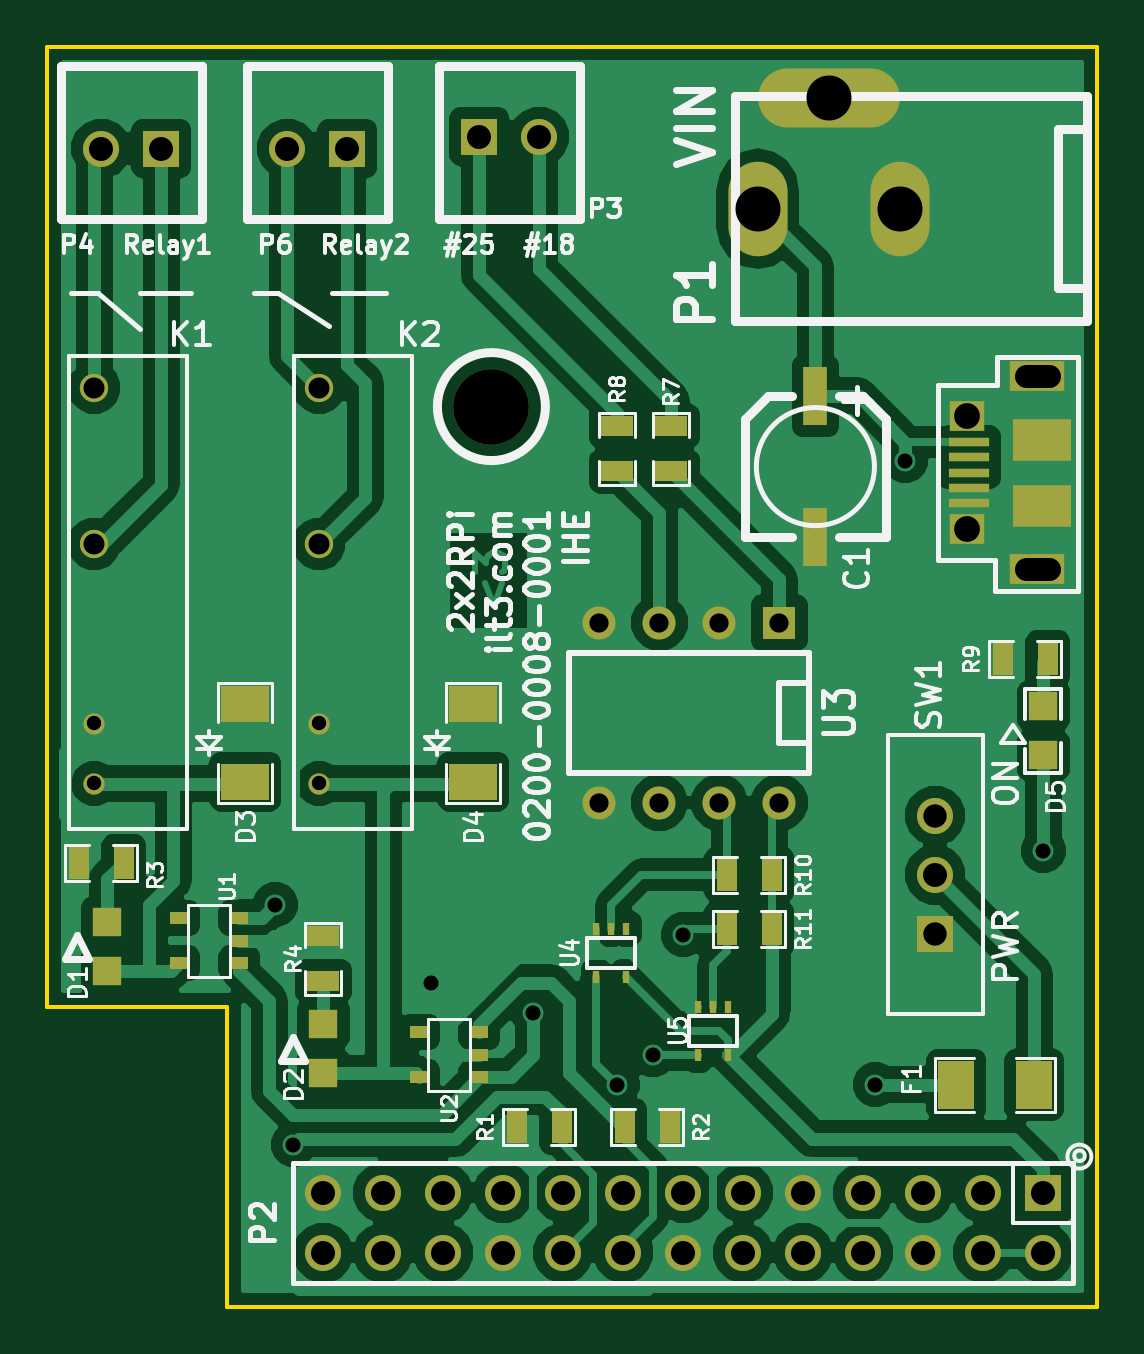
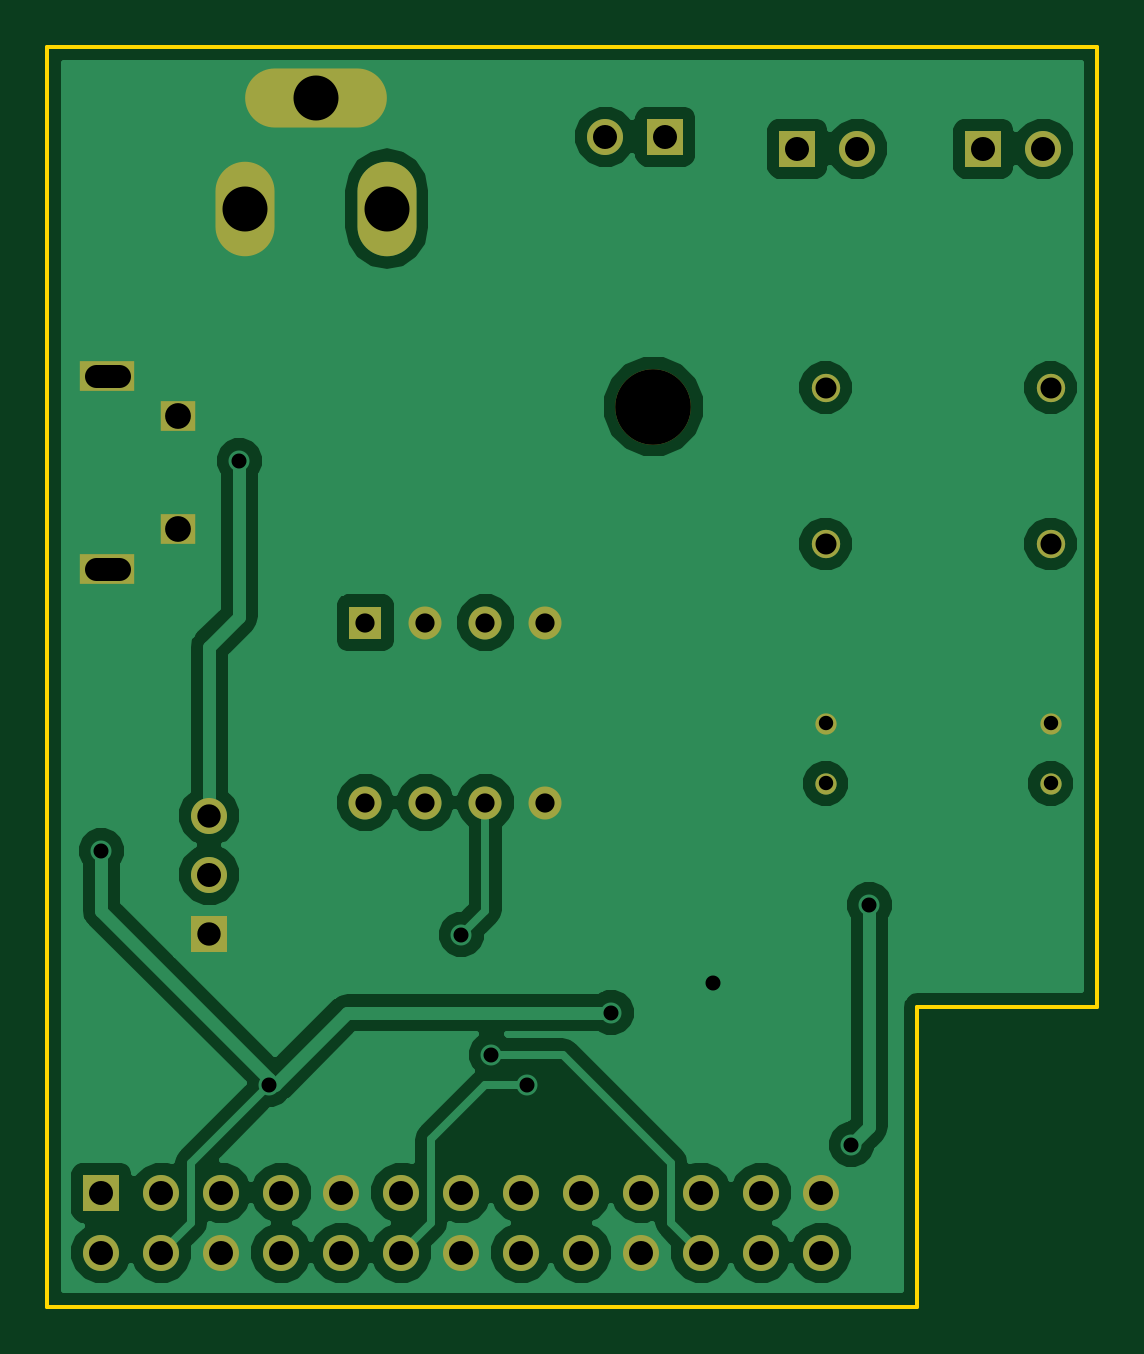
Circuit board: 10 layer files. Board 44.4 x 53.3 mm.
- bottom_copper: 2x2RPi-B_Cu.pho (26455 bytes)
- bottom_mask: 2x2RPi-B_Mask.pho (1615 bytes)
- paste: 2x2RPi-B_Paste.pho (380 bytes)
- outline: 2x2RPi-Edge_Cuts.pho (440 bytes)
- top_copper: 2x2RPi-F_Cu.pho (47649 bytes)
- top_mask: 2x2RPi-F_Mask.pho (2960 bytes)
- paste: 2x2RPi-F_Paste.pho (1586 bytes)
- top_silk: 2x2RPi-F_SilkS.pho (28275 bytes)
- drill: 2x2RPi-NPTH.drl (183 bytes)
- drill: 2x2RPi.drl (1116 bytes)

=== bottom_copper: 2x2RPi-B_Cu.pho (26455 bytes, source omitted) ===
=== bottom_mask: 2x2RPi-B_Mask.pho ===
G04 (created by PCBNEW (2013-mar-13)-testing) date Wed 26 Jun 2013 11:52:56 AM EDT*
%MOIN*%
G04 Gerber Fmt 3.4, Leading zero omitted, Abs format*
%FSLAX34Y34*%
G01*
G70*
G90*
G04 APERTURE LIST*
%ADD10C,0.006000*%
%ADD11R,0.060000X0.060000*%
%ADD12C,0.060000*%
%ADD13R,0.090600X0.051200*%
%ADD14R,0.059100X0.051200*%
%ADD15C,0.047244*%
%ADD16C,0.035433*%
%ADD17O,0.236200X0.098400*%
%ADD18O,0.098400X0.157500*%
%ADD19R,0.055000X0.055000*%
%ADD20C,0.055000*%
%ADD21C,0.126000*%
G04 APERTURE END LIST*
G54D10*
G54D11*
X7200Y19500D03*
G54D12*
X8200Y19500D03*
G54D13*
X16500Y12286D03*
G54D14*
X15319Y12955D03*
G54D13*
X16500Y15514D03*
G54D14*
X15319Y14845D03*
G54D11*
X16600Y1900D03*
G54D12*
X16600Y900D03*
X15600Y1900D03*
X15600Y900D03*
X14600Y1900D03*
X14600Y900D03*
X13600Y1900D03*
X13600Y900D03*
X12600Y1900D03*
X12600Y900D03*
X11600Y1900D03*
X11600Y900D03*
X10600Y1900D03*
X10600Y900D03*
X9600Y1900D03*
X9600Y900D03*
X8600Y1900D03*
X8600Y900D03*
X7600Y1900D03*
X7600Y900D03*
X6600Y1900D03*
X6600Y900D03*
X5600Y1900D03*
X5600Y900D03*
X4600Y1900D03*
X4600Y900D03*
G54D11*
X14800Y6216D03*
G54D12*
X14800Y7200D03*
X14800Y8184D03*
G54D15*
X779Y15317D03*
X779Y12711D03*
G54D16*
X779Y8718D03*
X779Y9718D03*
G54D15*
X4529Y15317D03*
X4529Y12711D03*
G54D16*
X4529Y8718D03*
X4529Y9718D03*
G54D11*
X1900Y19300D03*
G54D12*
X900Y19300D03*
G54D17*
X13022Y20150D03*
G54D18*
X14203Y18300D03*
X11841Y18300D03*
G54D19*
X12200Y11400D03*
G54D20*
X11200Y11400D03*
X10200Y11400D03*
X9200Y11400D03*
X9200Y8400D03*
X10200Y8400D03*
X11200Y8400D03*
X12200Y8400D03*
G54D11*
X5000Y19300D03*
G54D12*
X4000Y19300D03*
G54D21*
X7400Y15000D03*
M02*

=== paste: 2x2RPi-B_Paste.pho ===
G04 (created by PCBNEW (2013-mar-13)-testing) date Thu 20 Jun 2013 05:01:11 PM EDT*
%MOIN*%
G04 Gerber Fmt 3.4, Leading zero omitted, Abs format*
%FSLAX34Y34*%
G01*
G70*
G90*
G04 APERTURE LIST*
%ADD10C,0.006000*%
%ADD11C,0.005906*%
G04 APERTURE END LIST*
G54D10*
G54D11*
X0Y21000D02*
X0Y0D01*
X17500Y21000D02*
X0Y21000D01*
X17500Y0D02*
X17500Y21000D01*
X0Y0D02*
X17500Y0D01*
M02*

=== outline: 2x2RPi-Edge_Cuts.pho ===
G04 (created by PCBNEW (2013-mar-13)-testing) date Wed 26 Jun 2013 11:52:56 AM EDT*
%MOIN*%
G04 Gerber Fmt 3.4, Leading zero omitted, Abs format*
%FSLAX34Y34*%
G01*
G70*
G90*
G04 APERTURE LIST*
%ADD10C,0.006000*%
%ADD11C,0.005906*%
G04 APERTURE END LIST*
G54D10*
G54D11*
X3000Y5000D02*
X0Y5000D01*
X3000Y0D02*
X3000Y5000D01*
X0Y21000D02*
X0Y5000D01*
X17500Y21000D02*
X0Y21000D01*
X17500Y0D02*
X17500Y21000D01*
X3000Y0D02*
X17500Y0D01*
M02*

=== top_copper: 2x2RPi-F_Cu.pho (47649 bytes, source omitted) ===
=== top_mask: 2x2RPi-F_Mask.pho ===
G04 (created by PCBNEW (2013-mar-13)-testing) date Wed 26 Jun 2013 11:52:56 AM EDT*
%MOIN*%
G04 Gerber Fmt 3.4, Leading zero omitted, Abs format*
%FSLAX34Y34*%
G01*
G70*
G90*
G04 APERTURE LIST*
%ADD10C,0.006000*%
%ADD11R,0.047200X0.047200*%
%ADD12R,0.060000X0.060000*%
%ADD13C,0.060000*%
%ADD14R,0.066900X0.015700*%
%ADD15R,0.090600X0.051200*%
%ADD16R,0.059100X0.051200*%
%ADD17R,0.098400X0.070900*%
%ADD18R,0.080000X0.060000*%
%ADD19R,0.055000X0.035000*%
%ADD20R,0.030000X0.020000*%
%ADD21R,0.035000X0.055000*%
%ADD22C,0.047244*%
%ADD23C,0.035433*%
%ADD24R,0.012000X0.020000*%
%ADD25O,0.236200X0.098400*%
%ADD26O,0.098400X0.157500*%
%ADD27R,0.039300X0.098400*%
%ADD28R,0.060000X0.080000*%
%ADD29R,0.055000X0.055000*%
%ADD30C,0.055000*%
%ADD31C,0.126000*%
G04 APERTURE END LIST*
G54D10*
G54D11*
X16600Y9187D03*
X16600Y10013D03*
G54D12*
X7200Y19500D03*
G54D13*
X8200Y19500D03*
G54D14*
X15358Y13900D03*
X15358Y13644D03*
X15358Y14412D03*
G54D15*
X16500Y12286D03*
G54D16*
X15319Y12955D03*
G54D15*
X16500Y15514D03*
G54D16*
X15319Y14845D03*
G54D14*
X15358Y14156D03*
G54D17*
X16579Y13349D03*
X16579Y14451D03*
G54D14*
X15358Y13388D03*
G54D12*
X16600Y1900D03*
G54D13*
X16600Y900D03*
X15600Y1900D03*
X15600Y900D03*
X14600Y1900D03*
X14600Y900D03*
X13600Y1900D03*
X13600Y900D03*
X12600Y1900D03*
X12600Y900D03*
X11600Y1900D03*
X11600Y900D03*
X10600Y1900D03*
X10600Y900D03*
X9600Y1900D03*
X9600Y900D03*
X8600Y1900D03*
X8600Y900D03*
X7600Y1900D03*
X7600Y900D03*
X6600Y1900D03*
X6600Y900D03*
X5600Y1900D03*
X5600Y900D03*
X4600Y1900D03*
X4600Y900D03*
G54D18*
X7100Y10050D03*
X7100Y8750D03*
X3300Y10050D03*
X3300Y8750D03*
G54D19*
X4600Y6175D03*
X4600Y5425D03*
G54D12*
X14800Y6216D03*
G54D13*
X14800Y7200D03*
X14800Y8184D03*
G54D20*
X7200Y3825D03*
X7200Y4575D03*
X6200Y3825D03*
X7200Y4200D03*
X6200Y4575D03*
X3200Y5725D03*
X3200Y6475D03*
X2200Y5725D03*
X3200Y6100D03*
X2200Y6475D03*
G54D21*
X525Y7400D03*
X1275Y7400D03*
X7825Y3000D03*
X8575Y3000D03*
X10375Y3000D03*
X9625Y3000D03*
G54D22*
X779Y15317D03*
X779Y12711D03*
G54D23*
X779Y8718D03*
X779Y9718D03*
G54D22*
X4529Y15317D03*
X4529Y12711D03*
G54D23*
X4529Y8718D03*
X4529Y9718D03*
G54D24*
X11350Y5000D03*
X10850Y5000D03*
X11350Y4200D03*
X11100Y5000D03*
X10850Y4200D03*
G54D12*
X1900Y19300D03*
G54D13*
X900Y19300D03*
G54D25*
X13022Y20150D03*
G54D26*
X14203Y18300D03*
X11841Y18300D03*
G54D11*
X1000Y5587D03*
X1000Y6413D03*
X4600Y3887D03*
X4600Y4713D03*
G54D19*
X10400Y14675D03*
X10400Y13925D03*
X9500Y14675D03*
X9500Y13925D03*
G54D21*
X15925Y10800D03*
X16675Y10800D03*
G54D27*
X12800Y15179D03*
X12800Y12820D03*
G54D28*
X16450Y3700D03*
X15150Y3700D03*
G54D21*
X11325Y7200D03*
X12075Y7200D03*
X11325Y6300D03*
X12075Y6300D03*
G54D29*
X12200Y11400D03*
G54D30*
X11200Y11400D03*
X10200Y11400D03*
X9200Y11400D03*
X9200Y8400D03*
X10200Y8400D03*
X11200Y8400D03*
X12200Y8400D03*
G54D24*
X9650Y6300D03*
X9150Y6300D03*
X9650Y5500D03*
X9400Y6300D03*
X9150Y5500D03*
G54D12*
X5000Y19300D03*
G54D13*
X4000Y19300D03*
G54D31*
X7400Y15000D03*
M02*

=== paste: 2x2RPi-F_Paste.pho ===
G04 (created by PCBNEW (2013-mar-13)-testing) date Wed 26 Jun 2013 11:52:56 AM EDT*
%MOIN*%
G04 Gerber Fmt 3.4, Leading zero omitted, Abs format*
%FSLAX34Y34*%
G01*
G70*
G90*
G04 APERTURE LIST*
%ADD10C,0.006000*%
%ADD11R,0.047200X0.047200*%
%ADD12R,0.066900X0.015700*%
%ADD13R,0.098400X0.070900*%
%ADD14R,0.080000X0.060000*%
%ADD15R,0.055000X0.035000*%
%ADD16R,0.030000X0.020000*%
%ADD17R,0.035000X0.055000*%
%ADD18R,0.012000X0.020000*%
%ADD19R,0.039300X0.098400*%
%ADD20R,0.060000X0.080000*%
G04 APERTURE END LIST*
G54D10*
G54D11*
X16600Y9187D03*
X16600Y10013D03*
G54D12*
X15358Y13900D03*
X15358Y13644D03*
X15358Y14412D03*
X15358Y14156D03*
G54D13*
X16579Y13349D03*
X16579Y14451D03*
G54D12*
X15358Y13388D03*
G54D14*
X7100Y10050D03*
X7100Y8750D03*
X3300Y10050D03*
X3300Y8750D03*
G54D15*
X4600Y6175D03*
X4600Y5425D03*
G54D16*
X7200Y3825D03*
X7200Y4575D03*
X6200Y3825D03*
X7200Y4200D03*
X6200Y4575D03*
X3200Y5725D03*
X3200Y6475D03*
X2200Y5725D03*
X3200Y6100D03*
X2200Y6475D03*
G54D17*
X525Y7400D03*
X1275Y7400D03*
X7825Y3000D03*
X8575Y3000D03*
X10375Y3000D03*
X9625Y3000D03*
G54D18*
X11350Y5000D03*
X10850Y5000D03*
X11350Y4200D03*
X11100Y5000D03*
X10850Y4200D03*
G54D11*
X1000Y5587D03*
X1000Y6413D03*
X4600Y3887D03*
X4600Y4713D03*
G54D15*
X10400Y14675D03*
X10400Y13925D03*
X9500Y14675D03*
X9500Y13925D03*
G54D17*
X15925Y10800D03*
X16675Y10800D03*
G54D19*
X12800Y15179D03*
X12800Y12820D03*
G54D20*
X16450Y3700D03*
X15150Y3700D03*
G54D17*
X11325Y7200D03*
X12075Y7200D03*
X11325Y6300D03*
X12075Y6300D03*
G54D18*
X9650Y6300D03*
X9150Y6300D03*
X9650Y5500D03*
X9400Y6300D03*
X9150Y5500D03*
M02*

=== top_silk: 2x2RPi-F_SilkS.pho (28275 bytes, source omitted) ===
=== drill: 2x2RPi-NPTH.drl ===
M48
;DRILL file {Pcbnew (2013-mar-13)-testing} date Wed 26 Jun 2013 11:52:58 AM EDT
;FORMAT={-:-/ absolute / inch / decimal}
FMAT,2
INCH,TZ
T1C0.126
%
G90
G05
M72
T1
X0.74Y1.5
T0
M30

=== drill: 2x2RPi.drl ===
M48
;DRILL file {Pcbnew (2013-mar-13)-testing} date Wed 26 Jun 2013 11:52:58 AM EDT
;FORMAT={-:-/ absolute / inch / decimal}
FMAT,2
INCH,TZ
T1C0.024
T2C0.025
T3C0.032
T4C0.035
T5C0.039
T6C0.039
T7C0.040
T8C0.043
T9C0.075
%
G90
G05
M72
T1
X0.0779Y0.9719
X0.0779Y0.8719
X0.4529Y0.9719
X0.4529Y0.8719
T2
X0.38Y0.67
X0.41Y0.27
X0.64Y0.54
X0.81Y0.49
X0.95Y0.37
X1.01Y0.42
X1.06Y0.62
X1.38Y0.37
X1.43Y1.41
X1.66Y0.76
T3
X0.92Y1.14
X0.92Y0.84
X1.02Y1.14
X1.02Y0.84
X1.12Y1.14
X1.12Y0.84
X1.22Y1.14
X1.22Y0.84
T4
X0.0779Y1.5317
X0.0779Y1.2711
X0.4529Y1.5317
X0.4529Y1.2711
T5
X1.48Y0.8184
X1.48Y0.6216
T7
X0.09Y1.93
X0.19Y1.93
X0.4Y1.93
X0.46Y0.19
X0.46Y0.09
X0.5Y1.93
X0.56Y0.19
X0.56Y0.09
X0.66Y0.19
X0.66Y0.09
X0.72Y1.95
X0.76Y0.19
X0.76Y0.09
X0.82Y1.95
X0.86Y0.19
X0.86Y0.09
X0.96Y0.19
X0.96Y0.09
X1.06Y0.19
X1.06Y0.09
X1.16Y0.19
X1.16Y0.09
X1.26Y0.19
X1.26Y0.09
X1.36Y0.19
X1.36Y0.09
X1.46Y0.19
X1.46Y0.09
X1.48Y0.72
X1.56Y0.19
X1.56Y0.09
X1.66Y0.19
X1.66Y0.09
T8
X1.5319Y1.4845
X1.5319Y1.2955
T9
X1.1841Y1.83
X1.3022Y2.015
X1.4203Y1.83
T6
X1.6696Y1.5514G85X1.6303Y1.5514
G05
X1.6696Y1.2286G85X1.6303Y1.2286
G05
T0
M30
